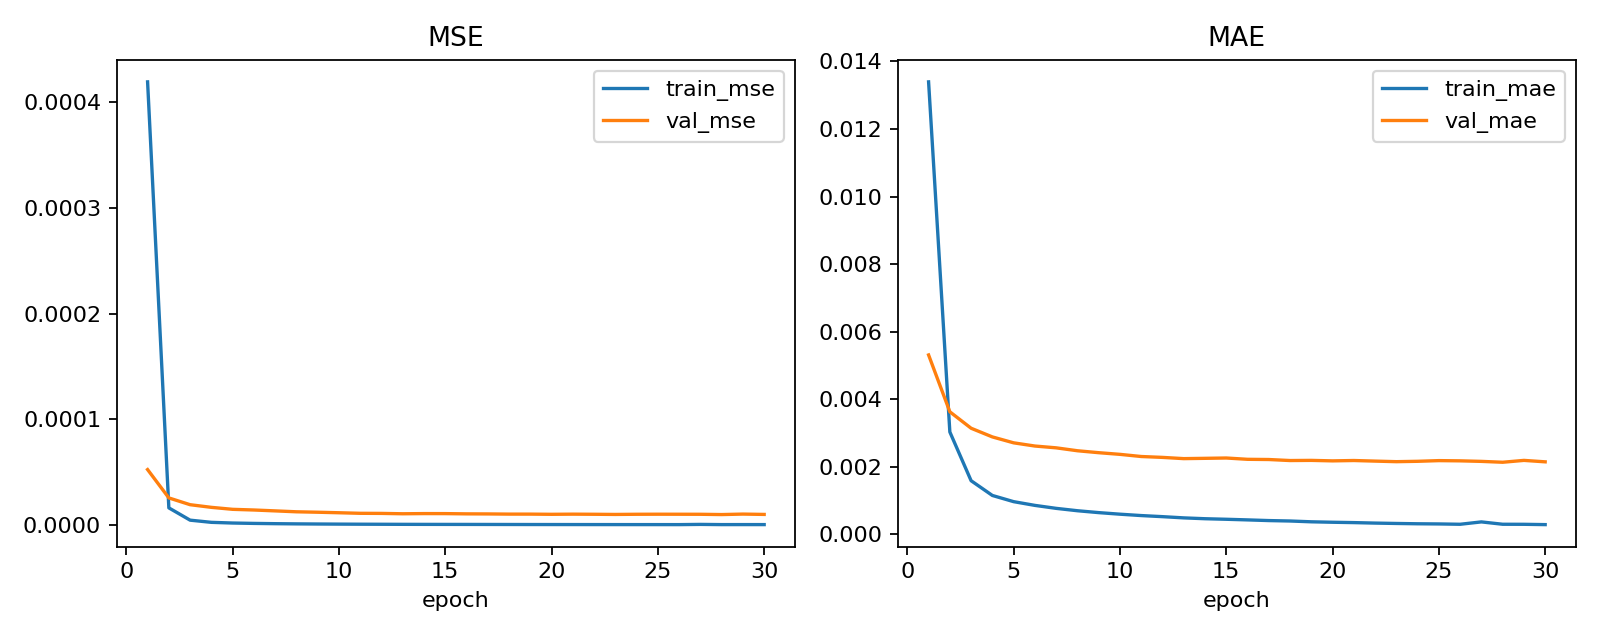

The data file committed next to this chart (first rows):
epoch, train_mse, val_mse, train_mae, val_mae
1.0, 0.0004194, 5.2297716138127726e-05, 0.01339, 0.00531
2.0, 1.6017666142864112e-05, 2.5447725874983007e-05, 0.00303, 0.003627
3.0, 4.384912096571972e-06, 1.902718940982595e-05, 0.001588, 0.003141
4.0, 2.3176345443378366e-06, 1.6520115877938224e-05, 0.001151, 0.002884
5.0, 1.6680741944820392e-06, 1.4644370594396605e-05, 0.0009678, 0.002709
6.0, 1.3124482917271012e-06, 1.4005182720211451e-05, 0.0008574, 0.002614
7.0, 1.056267866834273e-06, 1.316638713433349e-05, 0.0007693, 0.002561
8.0, 8.713609877699839e-07, 1.2311394357311656e-05, 0.0006991, 0.002475
9.0, 7.385319335022043e-07, 1.1897058357135393e-05, 0.0006433, 0.002417
10.0, 6.37890151289827e-07, 1.140451422543265e-05, 0.0005968, 0.002368
11.0, 5.509723722673737e-07, 1.087444707081886e-05, 0.0005561, 0.002304
12.0, 4.921259198414666e-07, 1.0783095603983384e-05, 0.0005238, 0.002278
13.0, 4.303466102120855e-07, 1.0440121059218654e-05, 0.0004875, 0.002241
14.0, 3.8917157434812194e-07, 1.0609659511828795e-05, 0.0004625, 0.00225
15.0, 3.624999168471771e-07, 1.0582188679109095e-05, 0.0004463, 0.00226
16.0, 3.46827514032038e-07, 1.0352527169743553e-05, 0.0004278, 0.002221
17.0, 3.1430599155219563e-07, 1.0283030633218004e-05, 0.0004078, 0.002215
18.0, 2.853704299725549e-07, 1.0108238029715721e-05, 0.000395, 0.002185
19.0, 2.519646617725891e-07, 1.009980337585148e-05, 0.0003713, 0.002189
20.0, 2.3532020065886172e-07, 9.927175597113091e-06, 0.0003581, 0.002175
21.0, 2.203966734332821e-07, 1.0067708217320614e-05, 0.0003476, 0.002186
22.0, 2.0194361846516468e-07, 9.96010840026429e-06, 0.0003332, 0.002168
23.0, 1.8840859678201252e-07, 9.799930921872146e-06, 0.0003222, 0.002151
24.0, 1.7918305386304026e-07, 9.96271705844265e-06, 0.0003129, 0.002162
25.0, 1.7424661381403933e-07, 1.0017011845775414e-05, 0.0003081, 0.002183
26.0, 1.6461426911439997e-07, 9.99109602162207e-06, 0.0002982, 0.002176
27.0, 3.7433981031861785e-07, 9.951088941306807e-06, 0.0003684, 0.00216
28.0, 1.7702357299838142e-07, 9.684002861831686e-06, 0.0002988, 0.002134
29.0, 1.9295889948669198e-07, 1.0135487627849216e-05, 0.0002974, 0.002189
30.0, 1.8134173737517695e-07, 9.81648986453365e-06, 0.000288, 0.002147
